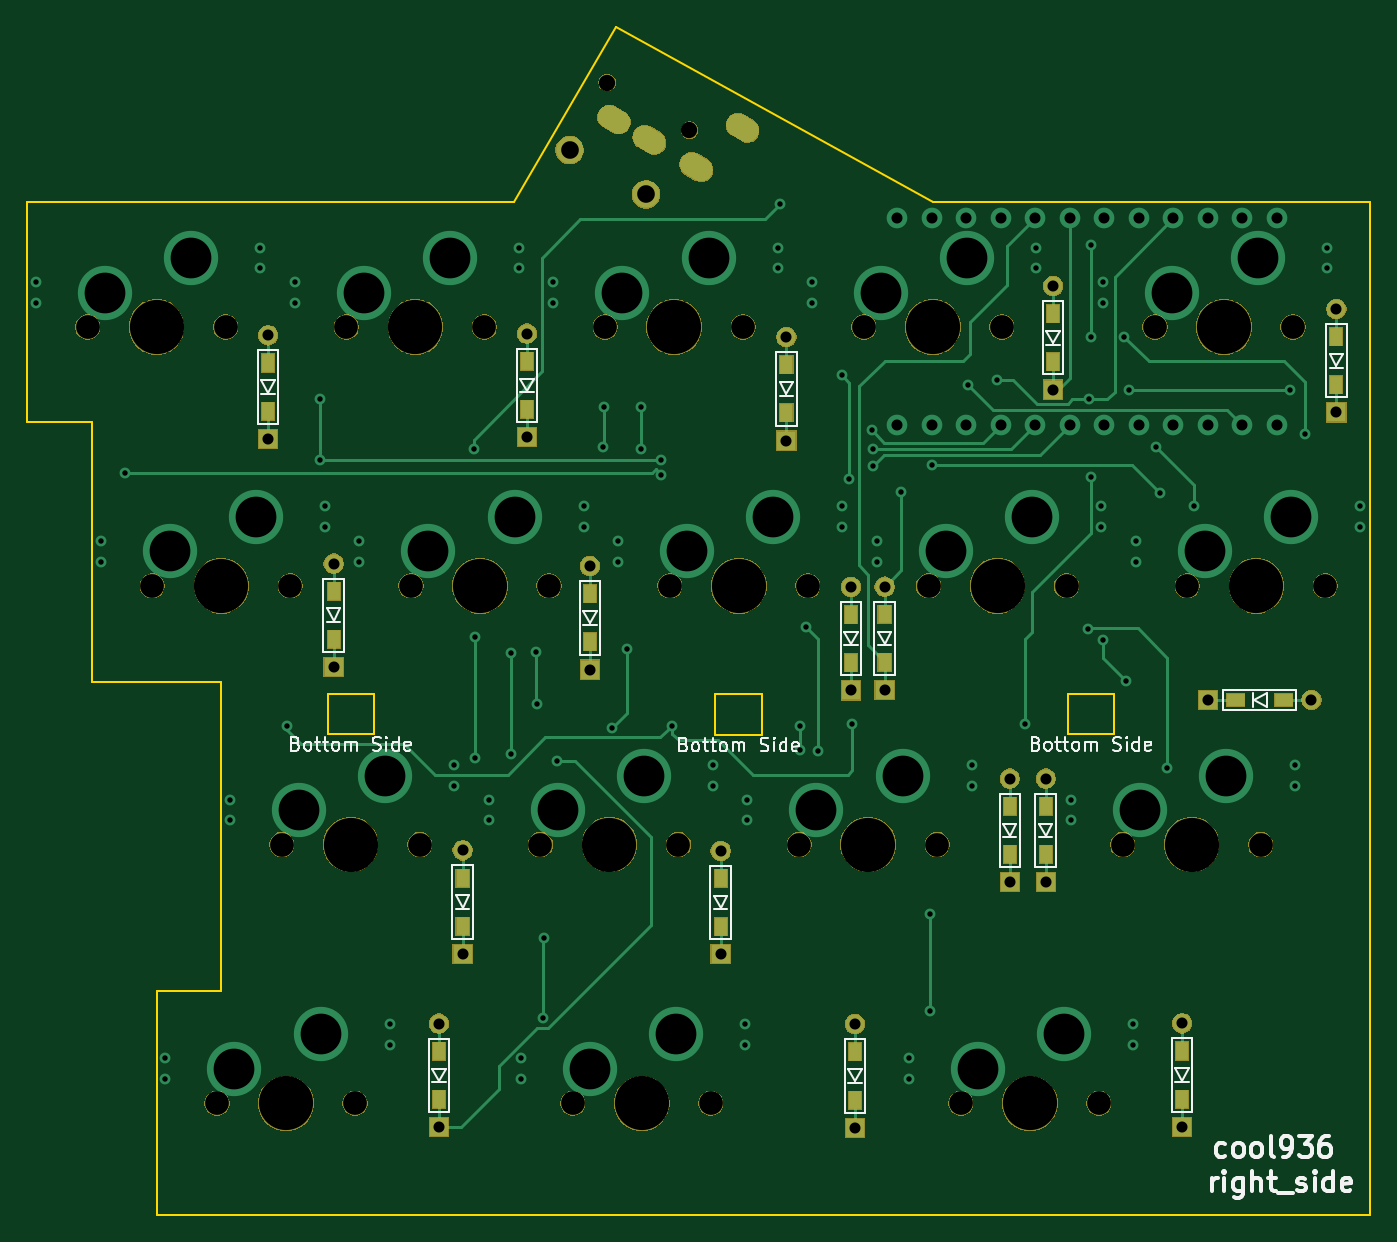
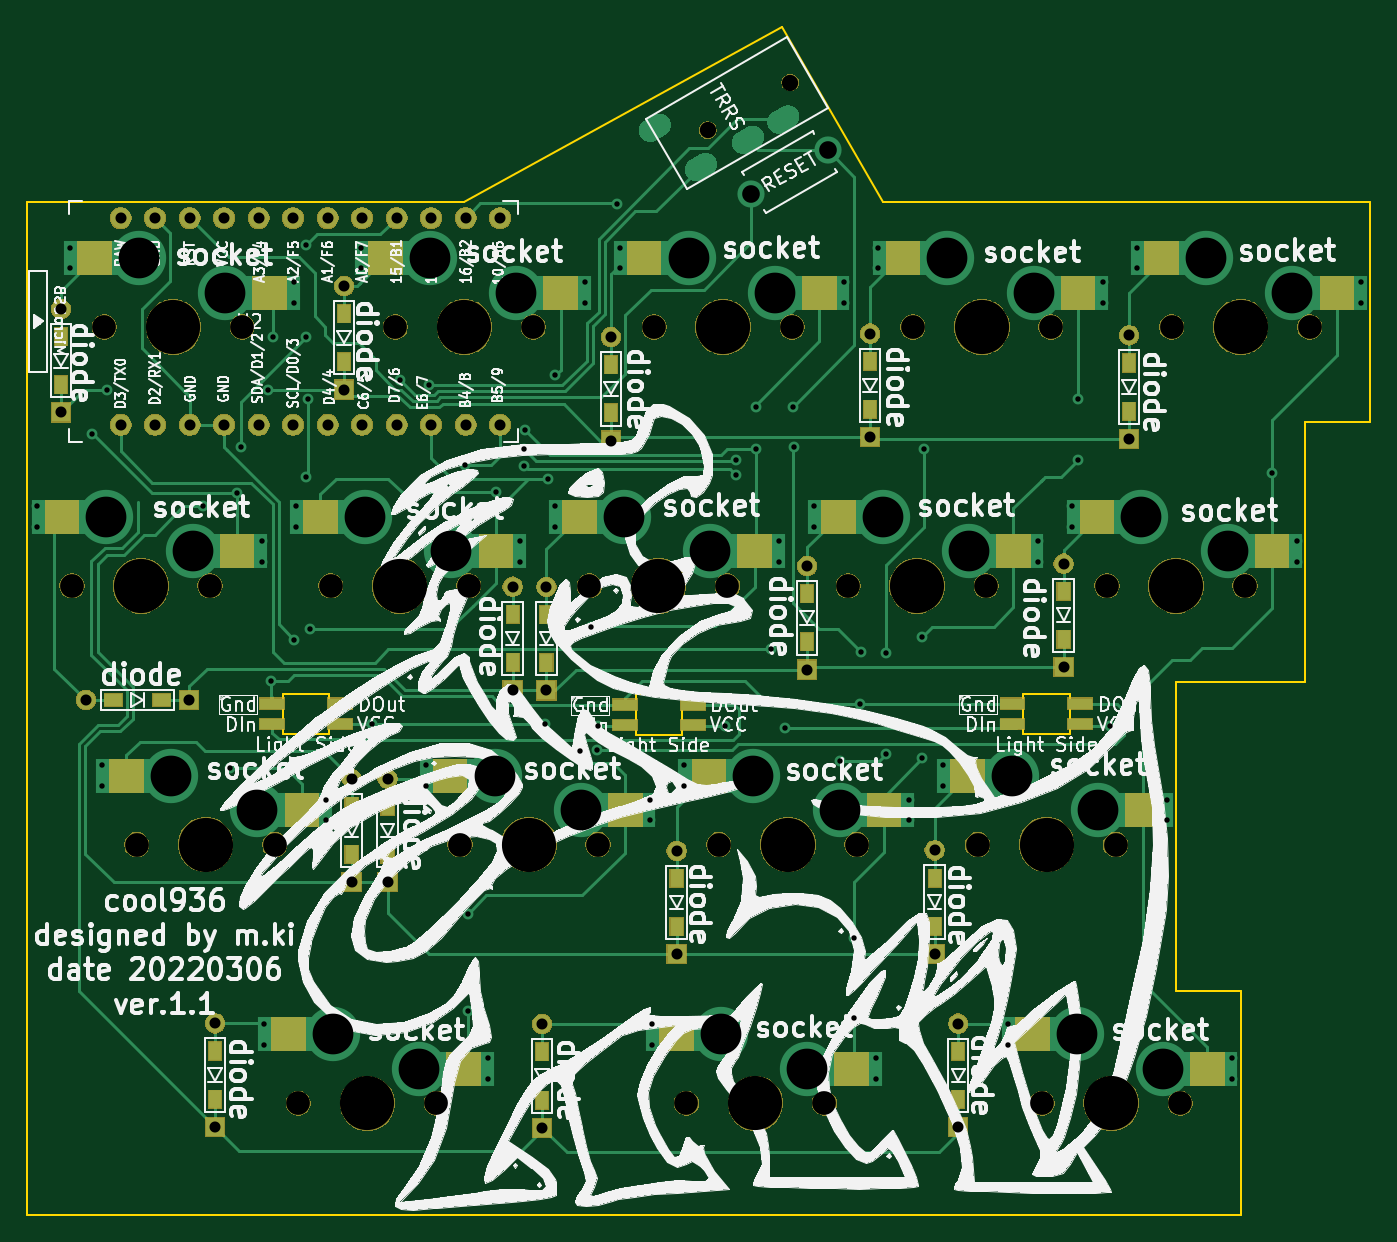
Circuit board: 9 layer files. Board 98.9 x 87.4 mm.
- bottom_copper: cool936-B_Cu.gbr (32399 bytes)
- bottom_mask: cool936-B_Mask.gbr (95269 bytes)
- bottom_silk: cool936-B_SilkS.gbr (205204 bytes)
- outline: cool936-Edge_Cuts.gbr (1885 bytes)
- top_copper: cool936-F_Cu.gbr (17380 bytes)
- top_mask: cool936-F_Mask.gbr (77103 bytes)
- top_silk: cool936-F_SilkS.gbr (22884 bytes)
- drill: cool936-NPTH.drl (1124 bytes)
- drill: cool936-PTH.drl (3903 bytes)

=== bottom_copper: cool936-B_Cu.gbr (32399 bytes, source omitted) ===
=== bottom_mask: cool936-B_Mask.gbr (95269 bytes, source omitted) ===
=== bottom_silk: cool936-B_SilkS.gbr (205204 bytes, source omitted) ===
=== outline: cool936-Edge_Cuts.gbr ===
G04 #@! TF.GenerationSoftware,KiCad,Pcbnew,(5.1.6-0-10_14)*
G04 #@! TF.CreationDate,2022-03-06T15:34:28+09:00*
G04 #@! TF.ProjectId,cool936,636f6f6c-3933-4362-9e6b-696361645f70,rev?*
G04 #@! TF.SameCoordinates,Original*
G04 #@! TF.FileFunction,Profile,NP*
%FSLAX46Y46*%
G04 Gerber Fmt 4.6, Leading zero omitted, Abs format (unit mm)*
G04 Created by KiCad (PCBNEW (5.1.6-0-10_14)) date 2022-03-06 15:34:28*
%MOMM*%
%LPD*%
G01*
G04 APERTURE LIST*
G04 #@! TA.AperFunction,Profile*
%ADD10C,0.150000*%
G04 #@! TD*
G04 #@! TA.AperFunction,Profile*
%ADD11C,0.120000*%
G04 #@! TD*
G04 APERTURE END LIST*
D10*
X171450000Y9240000D02*
X207290000Y9240000D01*
X214770000Y22070000D02*
X207290000Y9240000D01*
X238150000Y9240000D02*
X214770000Y22070000D01*
X270320000Y3870000D02*
X270320000Y9240000D01*
X270320000Y-65360000D02*
X180980000Y-65360000D01*
X270320000Y3870000D02*
X270320000Y-65360000D01*
X238150000Y9240000D02*
X270320000Y9240000D01*
X171450000Y-6990000D02*
X171450000Y9240000D01*
X176210000Y-6990000D02*
X171450000Y-6990000D01*
X176210000Y-26130000D02*
X176210000Y-6990000D01*
X185740000Y-26130000D02*
X176210000Y-26130000D01*
X185740000Y-48850000D02*
X185740000Y-26130000D01*
X180980000Y-48850000D02*
X185740000Y-48850000D01*
X180980000Y-65360000D02*
X180980000Y-48850000D01*
D11*
X193570000Y-29980000D02*
X193570000Y-26980000D01*
X193570000Y-26980000D02*
X196970000Y-26980000D01*
X196970000Y-26980000D02*
X196970000Y-29980000D01*
X196970000Y-29980000D02*
X193570000Y-29980000D01*
X225520000Y-30040000D02*
X222120000Y-30040000D01*
X225520000Y-27040000D02*
X225520000Y-30040000D01*
X222120000Y-27040000D02*
X225520000Y-27040000D01*
X222120000Y-30040000D02*
X222120000Y-27040000D01*
X248070000Y-29980000D02*
X248070000Y-26980000D01*
X248070000Y-26980000D02*
X251470000Y-26980000D01*
X251470000Y-26980000D02*
X251470000Y-29980000D01*
X251470000Y-29980000D02*
X248070000Y-29980000D01*
M02*

=== top_copper: cool936-F_Cu.gbr (17380 bytes, source omitted) ===
=== top_mask: cool936-F_Mask.gbr (77103 bytes, source omitted) ===
=== top_silk: cool936-F_SilkS.gbr (22884 bytes, source omitted) ===
=== drill: cool936-NPTH.drl ===
M48
; DRILL file {KiCad (5.1.6-0-10_14)} date Sunday, March 06, 2022 at 03:34:30 PM
; FORMAT={-:-/ absolute / metric / decimal}
; #@! TF.CreationDate,2022-03-06T15:34:30+09:00
; #@! TF.GenerationSoftware,Kicad,Pcbnew,(5.1.6-0-10_14)
; #@! TF.FileFunction,NonPlated,1,2,NPTH
FMAT,2
METRIC
T1C1.200
T2C1.750
T3C3.988
%
G90
G05
T1
X214.139Y18.0
X220.201Y14.5
T2
X211.614Y-57.15
X221.774Y-57.15
X199.707Y-19.05
X209.867Y-19.05
X254.476Y0.0
X264.636Y0.0
X237.807Y-19.05
X247.968Y-19.05
X213.995Y0.0
X224.155Y0.0
X209.232Y-38.1
X219.392Y-38.1
X252.095Y-38.1
X262.255Y-38.1
X233.045Y0.0
X243.205Y0.0
X180.657Y-19.05
X190.817Y-19.05
X218.757Y-19.05
X228.917Y-19.05
X240.188Y-57.15
X250.349Y-57.15
X228.282Y-38.1
X238.442Y-38.1
X256.858Y-19.05
X267.017Y-19.05
X185.42Y-57.15
X195.58Y-57.15
X190.183Y-38.1
X200.343Y-38.1
X194.945Y0.0
X205.105Y0.0
X175.895Y0.0
X186.055Y0.0
T3
X259.556Y0.0
X242.887Y-19.05
X219.075Y0.0
X214.312Y-38.1
X257.175Y-38.1
X238.125Y0.0
X185.737Y-19.05
X223.837Y-19.05
X245.268Y-57.15
X233.362Y-38.1
X261.938Y-19.05
X190.5Y-57.15
X195.262Y-38.1
X200.025Y0.0
X180.975Y0.0
X216.694Y-57.15
X204.787Y-19.05
T0
M30

=== drill: cool936-PTH.drl ===
M48
; DRILL file {KiCad (5.1.6-0-10_14)} date Sunday, March 06, 2022 at 03:34:30 PM
; FORMAT={-:-/ absolute / metric / decimal}
; #@! TF.CreationDate,2022-03-06T15:34:30+09:00
; #@! TF.GenerationSoftware,Kicad,Pcbnew,(5.1.6-0-10_14)
; #@! TF.FileFunction,Plated,1,2,PTH
FMAT,2
METRIC
T1C0.400
T2C0.813
T3C1.000
T4C1.300
T5C3.000
%
G90
G05
T1
X178.653Y-10.747
X190.57Y-29.34
X192.97Y-5.26
X192.97Y-9.81
X204.31Y-8.955
X204.41Y-31.76
X204.44Y-22.82
X207.08Y-23.96
X207.08Y-31.42
X208.93Y-23.95
X208.97Y-27.73
X209.45Y-50.86
X209.46Y-44.95
X210.46Y-31.95
X213.86Y-8.84
X213.94Y-5.85
X214.49Y-29.49
X215.57Y-23.71
X216.65Y-5.88
X216.65Y-8.96
X218.12Y-9.8
X218.14Y-10.88
X218.93Y-29.34
X226.89Y9.06
X228.32Y-29.35
X228.33Y-31.15
X228.77Y-22.1
X229.64Y-31.24
X231.45Y-3.56
X231.98Y-11.21
X232.2Y-29.21
X233.63Y-7.6
X233.7Y-8.97
X233.74Y-10.22
X235.76Y-12.14
X237.88Y-50.36
X237.89Y-43.21
X238.06Y-10.15
X240.71Y-4.28
X242.88Y-3.88
X244.91Y-29.23
X249.52Y-22.2
X249.65Y-5.325
X249.78Y6.02
X249.78Y-11.04
X249.792Y-0.768
X250.64Y-23.02
X252.23Y-0.71
X252.37Y-26.07
X252.55Y-4.6
X254.57Y-8.84
X254.83Y-12.19
X255.38Y-32.44
X257.35Y-13.21
X264.42Y-4.6
X265.53Y-7.84
X207.804Y-53.848
X207.804Y-55.372
X224.314Y-51.308
X224.314Y-52.832
X195.897Y-15.748
X195.897Y-17.272
X212.407Y-13.208
X212.407Y-14.732
X250.666Y3.302
X250.666Y1.778
X267.176Y5.842
X267.176Y4.318
X233.998Y-15.748
X233.998Y-17.272
X250.507Y-13.208
X250.507Y-14.732
X210.185Y3.302
X210.185Y1.778
X226.695Y5.842
X226.695Y4.318
X205.422Y-34.798
X205.422Y-36.322
X221.932Y-32.258
X221.932Y-33.782
X248.285Y-34.798
X248.285Y-36.322
X264.796Y-32.258
X264.796Y-33.782
X229.235Y3.302
X229.235Y1.778
X245.745Y5.842
X245.745Y4.318
X176.847Y-15.748
X176.847Y-17.272
X193.357Y-13.208
X193.357Y-14.732
X214.947Y-15.748
X214.947Y-17.272
X231.457Y-13.208
X231.457Y-14.732
X236.379Y-53.848
X236.379Y-55.372
X252.888Y-51.308
X252.888Y-52.832
X224.472Y-34.798
X224.472Y-36.322
X240.982Y-32.258
X240.982Y-33.782
X253.047Y-15.748
X253.047Y-17.272
X269.558Y-13.208
X269.558Y-14.732
X181.61Y-53.848
X181.61Y-55.372
X198.12Y-51.308
X198.12Y-52.832
X186.373Y-34.798
X186.373Y-36.322
X202.882Y-32.258
X202.882Y-33.782
X191.135Y3.302
X191.135Y1.778
X207.645Y5.842
X207.645Y4.318
X172.085Y3.302
X172.085Y1.778
X188.595Y5.842
X188.595Y4.318
T2
X256.48Y-51.265
X256.48Y-58.885
X227.34Y-0.74
X227.34Y-8.36
X232.08Y-19.13
X232.08Y-26.75
X235.498Y8.019
X235.498Y-7.201
X238.038Y8.019
X238.038Y-7.201
X240.578Y8.019
X240.578Y-7.201
X243.118Y8.019
X243.118Y-7.201
X245.658Y8.019
X245.658Y-7.201
X248.198Y8.019
X248.198Y-7.201
X250.738Y8.019
X250.738Y-7.201
X253.278Y8.019
X253.278Y-7.201
X255.818Y8.019
X255.818Y-7.201
X258.358Y8.019
X258.358Y-7.201
X260.898Y8.019
X260.898Y-7.201
X263.438Y8.019
X263.438Y-7.201
X222.5Y-38.56
X222.5Y-46.18
X246.43Y-33.24
X246.43Y-40.86
X201.76Y-51.28
X201.76Y-58.9
X203.5Y-38.53
X203.5Y-46.15
X189.18Y-0.61
X189.18Y-8.23
X267.83Y1.33
X267.83Y-6.29
X243.78Y-33.24
X243.78Y-40.86
X194.01Y-17.41
X194.01Y-25.03
X234.57Y-19.11
X234.57Y-26.73
X258.38Y-27.45
X266.0Y-27.45
X212.88Y-17.6
X212.88Y-25.22
X208.24Y-0.48
X208.24Y-8.1
X246.98Y3.02
X246.98Y-4.6
X232.39Y-51.33
X232.39Y-58.95
T4
X211.385Y13.025
X217.015Y9.775
T5
X255.746Y2.54
X262.096Y5.08
X239.077Y-16.51
X245.427Y-13.97
X215.265Y2.54
X221.615Y5.08
X210.502Y-35.56
X216.852Y-33.02
X253.365Y-35.56
X259.715Y-33.02
X234.315Y2.54
X240.665Y5.08
X181.927Y-16.51
X188.278Y-13.97
X220.028Y-16.51
X226.377Y-13.97
X241.458Y-54.61
X247.808Y-52.07
X229.552Y-35.56
X235.903Y-33.02
X258.127Y-16.51
X264.477Y-13.97
X186.69Y-54.61
X193.04Y-52.07
X191.452Y-35.56
X197.802Y-33.02
X196.215Y2.54
X202.565Y5.08
X177.165Y2.54
X183.515Y5.08
X212.884Y-54.61
X219.234Y-52.07
X200.977Y-16.51
X207.327Y-13.97
T3
G00X214.864Y15.156
M15
G01X214.431Y15.406
M16
G05
G00X217.462Y13.656
M15
G01X217.029Y13.906
M16
G05
G00X220.927Y11.656
M15
G01X220.494Y11.906
M16
G05
G00X224.326Y14.544
M15
G01X223.893Y14.794
M16
G05
T0
M30

